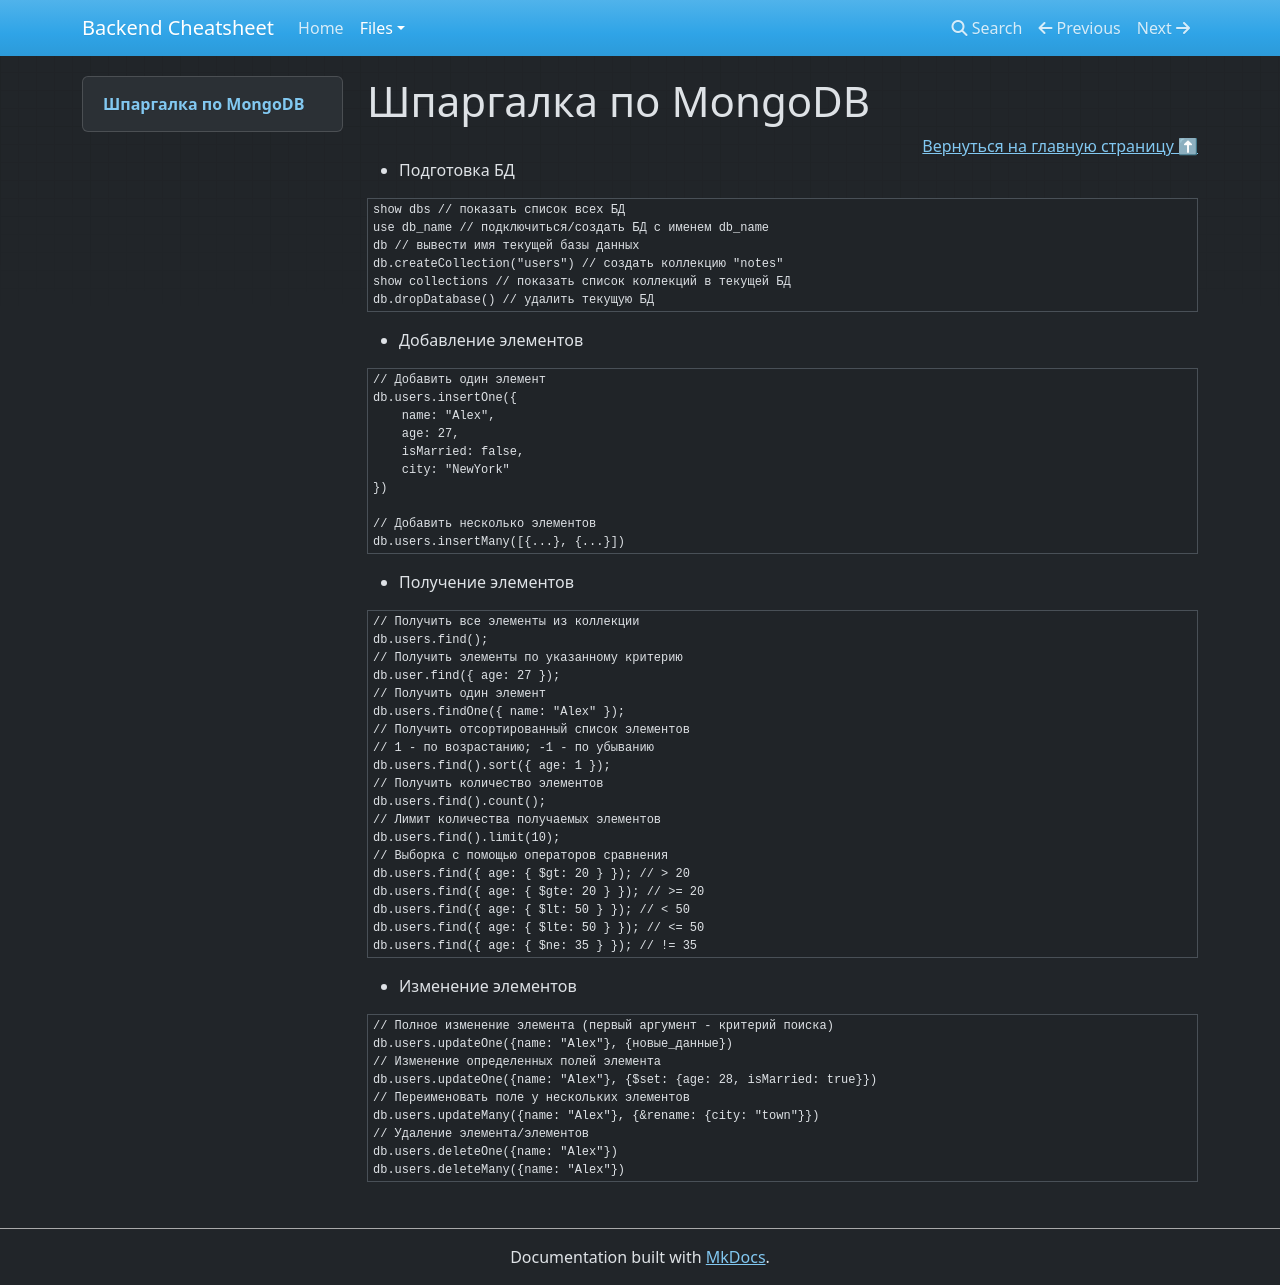

repository: craigongit/backend_cheatsheet · page: files/databases/mongodb-cheatsheet/index.html · generator: mkdocs

# Шпаргалка по MongoDB

<div align="right"><a href="https://github.com/cheatsnake/backend-cheats#mongodb">Вернуться на главную страницу ⬆</a></div>

-   Подготовка БД

```js
show dbs // показать список всех БД
use db_name // подключиться/создать БД с именем db_name
db // вывести имя текущей базы данных
db.createCollection("users") // создать коллекцию "notes"
show collections // показать список коллекций в текущей БД
db.dropDatabase() // удалить текущую БД
```

-   Добавление элементов

```js
// Добавить один элемент
db.users.insertOne({
    name: "Alex",
    age: 27,
    isMarried: false,
    city: "NewYork"
})

// Добавить несколько элементов
db.users.insertMany([{...}, {...}])
```

-   Получение элементов

```js
// Получить все элементы из коллекции
db.users.find();
// Получить элементы по указанному критерию
db.user.find({ age: 27 });
// Получить один элемент
db.users.findOne({ name: "Alex" });
// Получить отсортированный список элементов
// 1 - по возрастанию; -1 - по убыванию
db.users.find().sort({ age: 1 });
// Получить количество элементов
db.users.find().count();
// Лимит количества получаемых элементов
db.users.find().limit(10);
// Выборка с помощью операторов сравнения
db.users.find({ age: { $gt: 20 } }); // > 20
db.users.find({ age: { $gte: 20 } }); // >= 20
db.users.find({ age: { $lt: 50 } }); // < 50
db.users.find({ age: { $lte: 50 } }); // <= 50
db.users.find({ age: { $ne: 35 } }); // != 35
```

-   Изменение элементов

```js
// Полное изменение элемента (первый аргумент - критерий поиска)
db.users.updateOne({name: "Alex"}, {новые_данные})
// Изменение определенных полей элемента
db.users.updateOne({name: "Alex"}, {$set: {age: 28, isMarried: true}})
// Переименовать поле у нескольких элементов
db.users.updateMany({name: "Alex"}, {&rename: {city: "town"}})
// Удаление элемента/элементов
db.users.deleteOne({name: "Alex"})
db.users.deleteMany({name: "Alex"})
```
